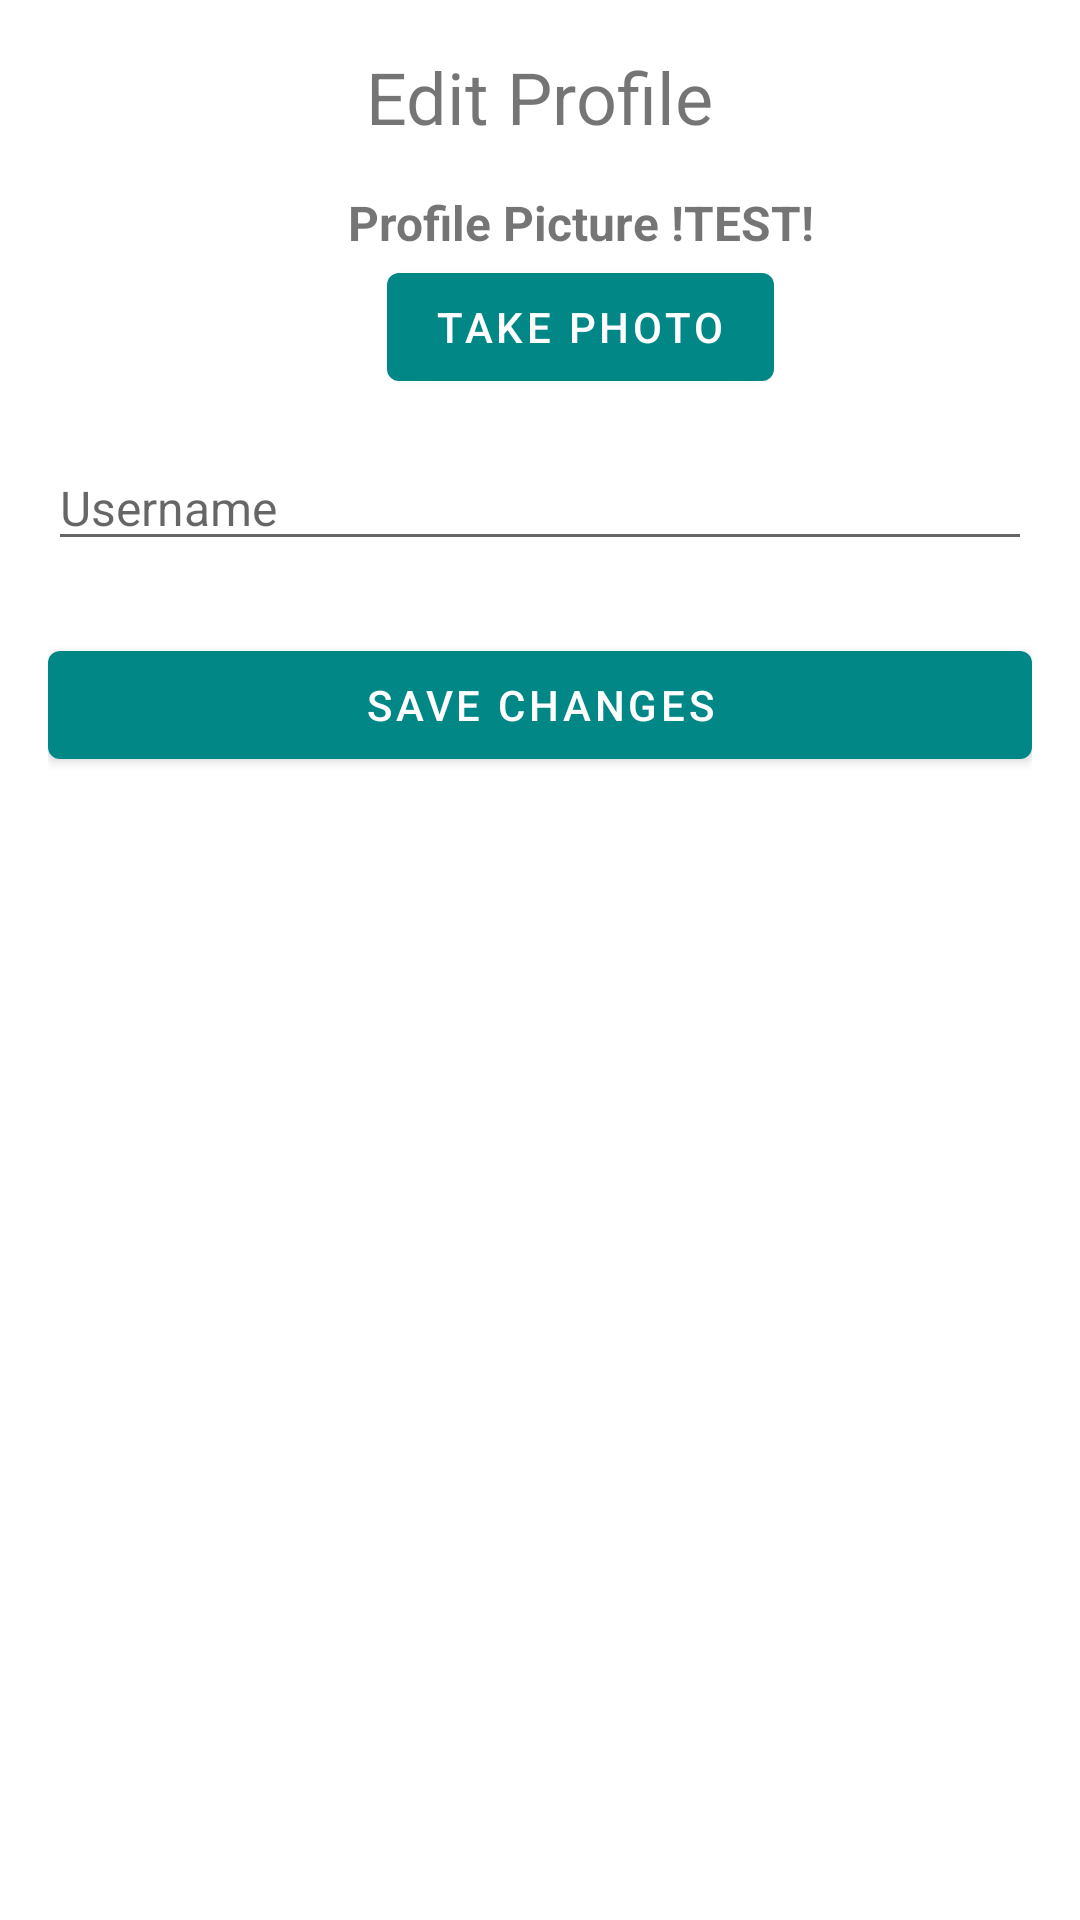

The Android layout XML behind this screen, and the referenced resources:
<!-- AndroidManifest.xml: application theme Theme.ProjectAndroid -->
<!-- res/layout/activity_profile_edit.xml -->
<?xml version="1.0" encoding="utf-8"?>
<LinearLayout
    xmlns:android="http://schemas.android.com/apk/res/android"
    android:layout_width="match_parent"
    android:layout_height="match_parent"
    android:orientation="vertical"
    android:padding="16dp">


    <TextView
        android:id="@+id/editProfileTitle"
        android:layout_width="wrap_content"
        android:layout_height="wrap_content"
        android:text="Edit Profile"
        android:textSize="24sp"
        android:layout_gravity="center"/>

    <LinearLayout
        android:layout_width="match_parent"
        android:layout_height="wrap_content"
        android:orientation="horizontal"
        >
        <ImageView
            android:id="@+id/profileImageView"
            android:layout_width="100dp"
            android:layout_height="100dp"
            />
        <LinearLayout
            android:layout_width="wrap_content"
            android:layout_height="wrap_content"
            android:orientation="vertical"
            android:layout_gravity="center">
            <TextView
                android:layout_width="wrap_content"
                android:layout_height="wrap_content"
                android:text="Profile Picture !TEST!"
                android:textStyle="bold"
                android:textSize="16dp"
                android:layout_gravity="center"
                />
            <Button
                android:id="@+id/buttonOpenCamera"
                android:layout_width="wrap_content"
                android:layout_height="wrap_content"
                android:layout_gravity="center"
                android:text="Take Photo"/>


        </LinearLayout>

    </LinearLayout>
    <EditText
        android:id="@+id/editTextUsername"
        android:layout_width="match_parent"
        android:layout_height="wrap_content"
        android:hint="Username"
        android:textSize="16sp"
        android:inputType="text"/>


    <Button
        android:id="@+id/buttonSaveProfile"
        android:layout_width="match_parent"
        android:layout_height="wrap_content"
        android:text="Save Changes"
        android:layout_marginTop="24dp"/>
</LinearLayout>
<!-- resources referenced by this layout -->
<resources>
  <style name="Theme.ProjectAndroid" parent="Theme.MaterialComponents.Light.NoActionBar">
          <item name="colorPrimary">@color/teal_700</item>
          <item name="colorPrimaryVariant">@color/teal_200</item>
          <item name="colorOnPrimary">@color/white</item>
          <item name="colorSecondary">@color/red</item>
          <item name="colorOnSecondary">@color/white</item>
          <item name="android:statusBarColor">@color/teal_700</item>
      </style>
  <!-- not gathered from this repository: default colours our renderer supplied (Android Studio template values) -->
  <color name="teal_200">#FF03DAC5</color>
  <color name="teal_700">#FF018786</color>
  <color name="white">#FFFFFFFF</color>
</resources>
